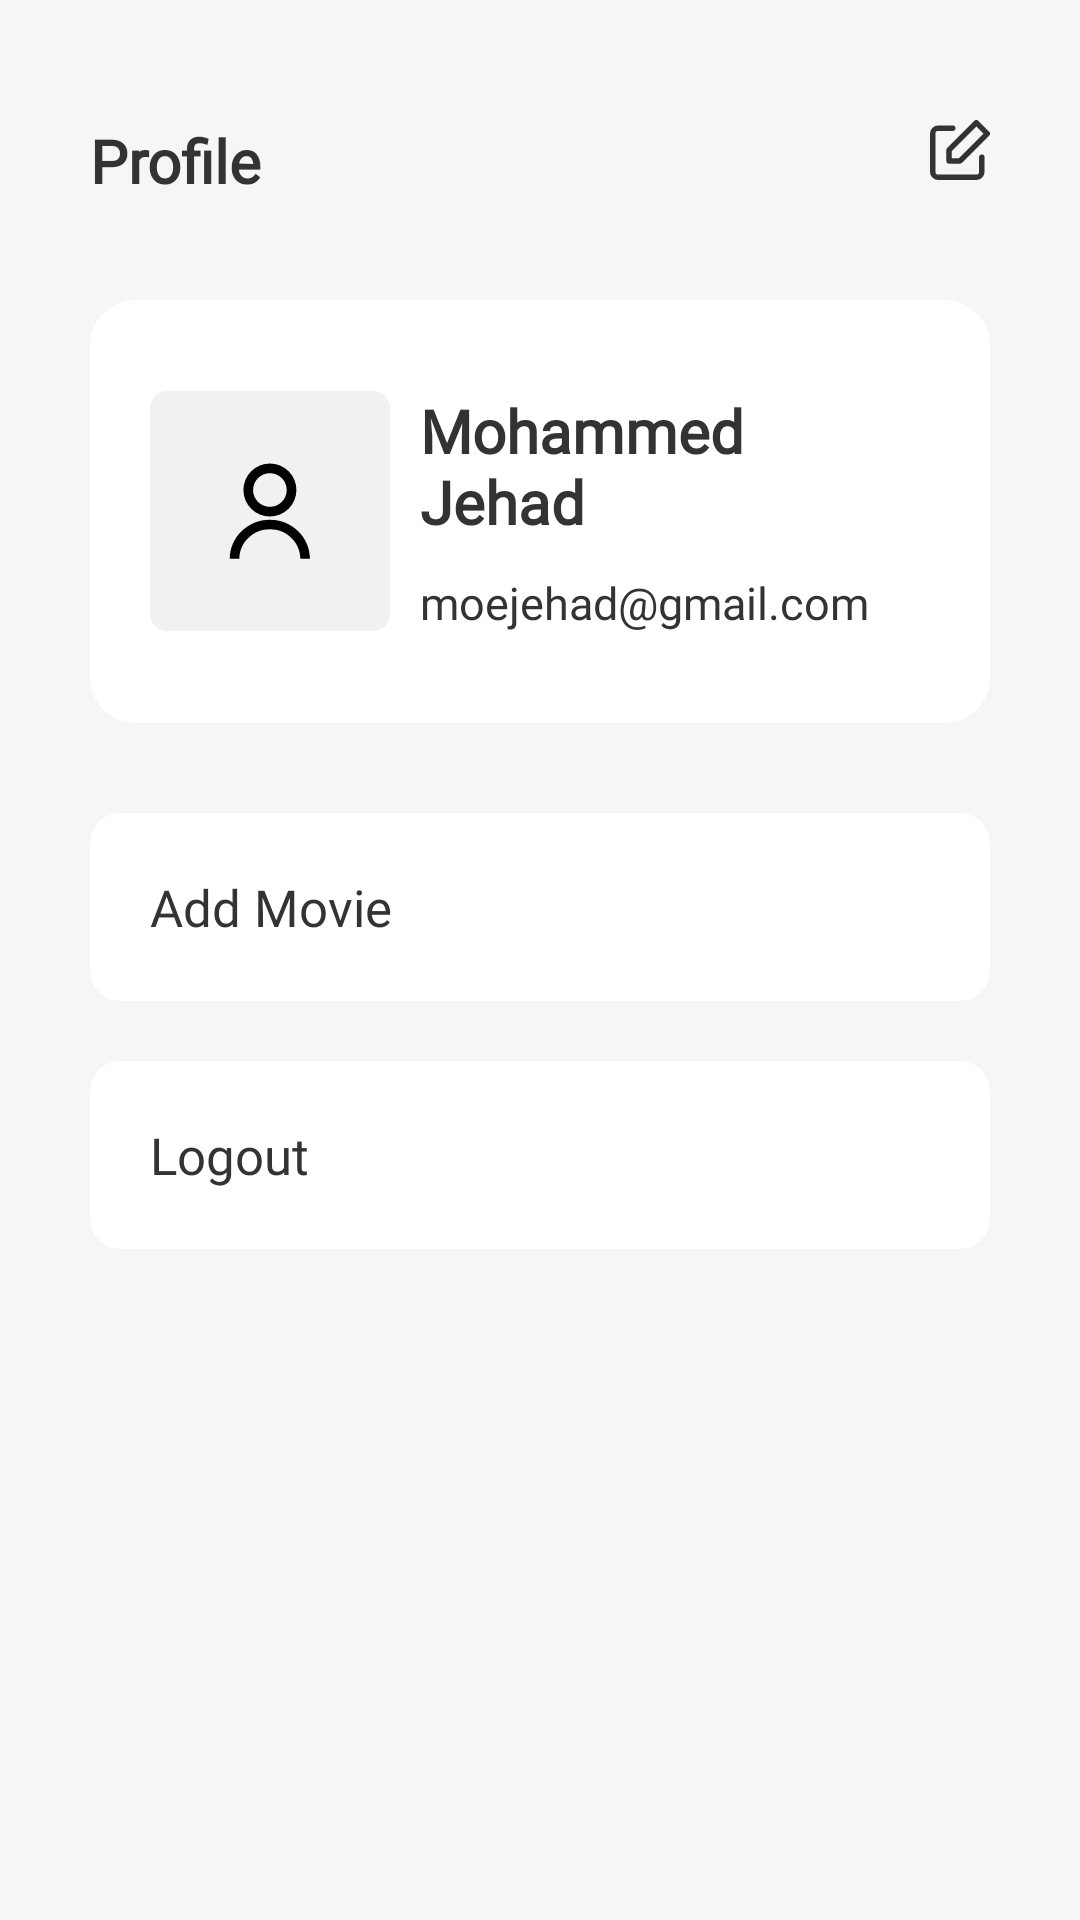

The Android layout XML behind this screen, and the referenced resources:
<!-- AndroidManifest.xml: application theme AppTheme -->
<!-- res/layout/fragment_profile.xml -->
<?xml version="1.0" encoding="utf-8"?>
<androidx.constraintlayout.widget.ConstraintLayout xmlns:android="http://schemas.android.com/apk/res/android"
    xmlns:app="http://schemas.android.com/apk/res-auto"
    xmlns:tools="http://schemas.android.com/tools"
    android:layout_width="match_parent"
    android:layout_height="match_parent"
    android:background="@color/splash_bg"
    tools:context=".ProfileFragment">

    <TextView
        android:id="@+id/title"
        android:layout_width="wrap_content"
        android:layout_height="wrap_content"
        android:layout_marginStart="30dp"
        android:layout_marginTop="40dp"
        android:fontFamily="@font/encode"
        android:text="@string/profile"
        android:textColor="@color/gray"
        android:textSize="20sp"
        android:textStyle="bold"
        app:layout_constraintStart_toStartOf="parent"
        app:layout_constraintTop_toTopOf="parent" />

    <ImageView
        android:id="@+id/edit"
        android:layout_width="20dp"
        android:layout_height="20dp"
        android:layout_marginTop="40dp"
        android:layout_marginEnd="30dp"
        android:src="@drawable/ic_edit"
        app:layout_constraintEnd_toEndOf="parent"
        app:layout_constraintTop_toTopOf="parent" />

    <androidx.cardview.widget.CardView
        android:id="@+id/cardView"
        android:layout_width="match_parent"
        android:layout_height="wrap_content"
        android:layout_marginStart="30dp"
        android:layout_marginTop="100dp"
        android:layout_marginEnd="30dp"
        app:cardCornerRadius="15dp"
        app:cardElevation="0dp"
        app:layout_constraintEnd_toEndOf="parent"
        app:layout_constraintStart_toStartOf="parent"
        app:layout_constraintTop_toTopOf="parent">

        <LinearLayout
            android:layout_width="match_parent"
            android:layout_height="match_parent"
            android:gravity="center"
            android:orientation="horizontal"
            android:padding="20dp">

            <ImageView
                android:id="@+id/photo"
                android:layout_width="80dp"
                android:layout_height="80dp"
                android:scaleType="centerCrop"
                android:src="@drawable/ic_profile" />

            <LinearLayout
                android:layout_width="match_parent"
                android:layout_height="wrap_content"
                android:orientation="vertical"
                android:padding="10dp">

                <TextView
                    android:id="@+id/name_profile"
                    android:layout_width="wrap_content"
                    android:layout_height="wrap_content"
                    android:layout_marginBottom="10dp"
                    android:fontFamily="@font/encodebold"
                    android:text="@string/profileName"
                    android:textColor="@color/gray"
                    android:textSize="20sp"
                    android:textStyle="bold" />

                <TextView
                    android:id="@+id/email_profile"
                    android:layout_width="wrap_content"
                    android:layout_height="wrap_content"
                    android:fontFamily="@font/encode"
                    android:text="@string/profileEmail"
                    android:textColor="@color/gray"
                    android:textSize="15sp" />
            </LinearLayout>
        </LinearLayout>
    </androidx.cardview.widget.CardView>

    <androidx.cardview.widget.CardView
        android:id="@+id/addMovie"
        android:layout_width="match_parent"
        android:layout_height="wrap_content"
        android:layout_marginStart="30dp"
        android:layout_marginTop="30dp"
        android:layout_marginEnd="30dp"
        app:cardElevation="0dp"
        app:cardCornerRadius="10dp"
        app:layout_constraintEnd_toEndOf="parent"
        app:layout_constraintStart_toStartOf="parent"
        app:layout_constraintTop_toBottomOf="@+id/cardView">

        <TextView
            android:layout_width="match_parent"
            android:layout_height="wrap_content"
            android:padding="20dp"
            android:textSize="17sp"
            android:fontFamily="@font/encode"
            android:textColor="@color/gray"
            android:drawableEnd="@drawable/ic_arrow_right"
            android:text="@string/add" />

    </androidx.cardview.widget.CardView>


    <androidx.cardview.widget.CardView
        android:id="@+id/logout"
        android:layout_width="match_parent"
        android:layout_height="wrap_content"
        android:layout_marginStart="30dp"
        android:layout_marginTop="20dp"
        android:layout_marginEnd="30dp"
        app:cardElevation="0dp"
        app:cardCornerRadius="10dp"
        app:layout_constraintEnd_toEndOf="parent"
        app:layout_constraintStart_toStartOf="parent"
        app:layout_constraintTop_toBottomOf="@+id/addMovie">

        <TextView
            android:layout_width="match_parent"
            android:layout_height="wrap_content"
            android:padding="20dp"
            android:textSize="17sp"
            android:fontFamily="@font/encode"
            android:textColor="@color/gray"
            android:drawableEnd="@drawable/ic_arrow_right"
            android:text="@string/logout" />

    </androidx.cardview.widget.CardView>


</androidx.constraintlayout.widget.ConstraintLayout>
<!-- resources referenced by this layout -->
<resources>
  <color name="gray">#333333</color>
  <color name="splash_bg">#F6F6F6</color>
  <!-- drawable ic_edit (drawable) -->
  <vector xmlns:android="http://schemas.android.com/apk/res/android"
      android:width="16dp"
      android:height="16dp"
      android:viewportWidth="16"
      android:viewportHeight="16">
    <path
        android:pathData="M12.364,16L2.182,16A2.184,2.184 0,0 1,0 13.819L0,3.637A2.184,2.184 0,0 1,2.182 1.455L6.066,1.455a0.727,0.727 0,0 1,0 1.454L2.182,2.909a0.728,0.728 0,0 0,-0.727 0.728L1.455,13.819a0.728,0.728 0,0 0,0.727 0.727L12.364,14.546a0.728,0.728 0,0 0,0.727 -0.727L13.091,9.935a0.727,0.727 0,1 1,1.454 0v3.884A2.184,2.184 0,0 1,12.364 16ZM8,11.637L5.091,11.637a0.728,0.728 0,0 1,-0.727 -0.727L4.364,8a0.732,0.732 0,0 1,0.213 -0.514L11.85,0.213a0.729,0.729 0,0 1,1.029 0l2.909,2.91a0.728,0.728 0,0 1,0 1.028L8.515,11.424A0.73,0.73 0,0 1,8 11.637ZM12.364,1.756h0L5.818,8.3v1.881L7.7,10.181l6.546,-6.546L12.364,1.756Z"
        android:fillColor="@color/gray"/>
  </vector>
  <!-- drawable ic_profile (drawable) -->
  <vector xmlns:android="http://schemas.android.com/apk/res/android"
      android:width="695dp"
      android:height="695dp"
      android:viewportWidth="695"
      android:viewportHeight="695">
    <path
        android:pathData="M50,0L645,0A50,50 0,0 1,695 50L695,645A50,50 0,0 1,645 695L50,695A50,50 0,0 1,0 645L0,50A50,50 0,0 1,50 0z"
        android:fillColor="#f1f1f1"/>
    <path
        android:pathData="M463.414,485.999L435.448,485.999c0,-47.179 -39.572,-85.549 -88.248,-85.549S258.966,438.834 258.966,485.999L231,485.999C231,423.383 283.141,372.484 347.214,372.484S463.414,423.383 463.414,485.999Z"
        android:fillColor="#010002"/>
    <path
        android:pathData="M347.214,363.4a76.7,76.7 0,1 1,76.712 -76.7A76.8,76.8 0,0 1,347.214 363.4ZM347.214,237.971A48.731,48.731 0,1 0,395.959 286.7,48.78 48.78,0 0,0 347.214,237.966Z"
        android:fillColor="#010002"/>
  </vector>
  <string name="add">Add Movie</string>
  <string name="logout">Logout</string>
  <string name="profile">Profile</string>
  <string name="profileEmail">moejehad@gmail.com</string>
  <string name="profileName">Mohammed Jehad</string>
  <style name="AppTheme" parent="Theme.AppCompat.Light.NoActionBar">
          
          <item name="colorPrimary">@color/colorPrimary</item>
          <item name="colorPrimaryDark">@color/colorPrimaryDark</item>
          <item name="colorAccent">@color/gray</item>
      </style>
  <color name="colorPrimary">#B56AFC</color>
  <color name="colorPrimaryDark">#B56AFC</color>
</resources>
